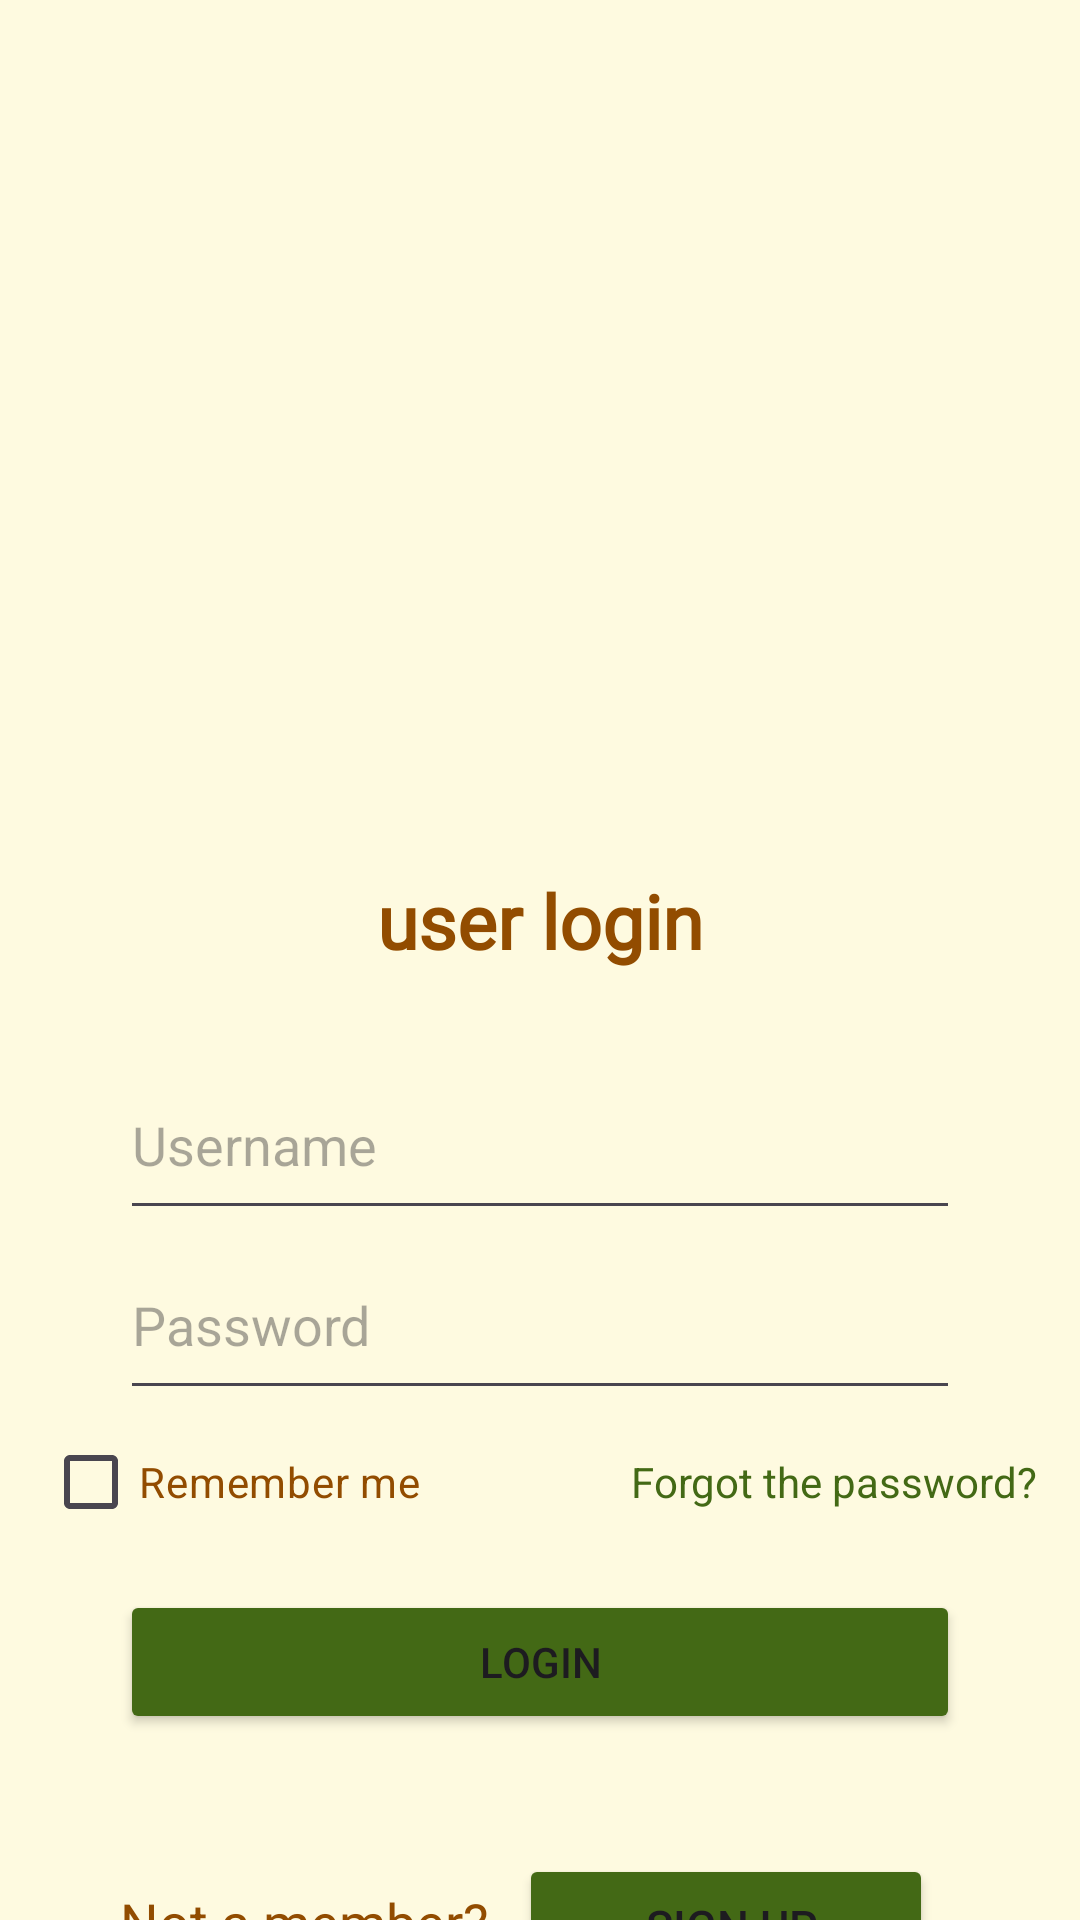

Produce the Android XML layout that renders to this screen, including the resource entries it uses.
<!-- AndroidManifest.xml: application theme Theme.ApiLor -->
<!-- res/layout/activity_main.xml -->
<?xml version="1.0" encoding="utf-8"?>
    <LinearLayout xmlns:android="http://schemas.android.com/apk/res/android"
        android:layout_width="match_parent"
        xmlns:tools="http://schemas.android.com/tools"
        android:layout_height="match_parent"
        android:orientation="vertical"
        android:background="@color/piel"
        tools:context=".MainActivity">




        <ImageView
            android:layout_width="200dp"
            android:layout_height="200dp"
            android:layout_gravity="center_horizontal"
            android:layout_marginTop="50dp"
            android:layout_marginBottom="40dp"
            android:scaleType="centerCrop"
            android:src="@drawable/loguito2" />


        <TextView
            android:layout_width="wrap_content"
            android:layout_height="60dp"
            android:layout_gravity="center_horizontal"
            android:text="user login"
            android:textColor="#924c00"
            android:textSize="25dp"
            android:textStyle="bold"
            android:fontFamily="@font/ring___" />

        <EditText
            android:id="@+id/username"
            android:layout_width="match_parent"
            android:layout_height="60dp"
            android:layout_marginLeft="40dp"
            android:layout_marginRight="40dp"
            android:hint="Username" />

        <EditText
            android:id="@+id/password"
            android:layout_width="match_parent"
            android:layout_height="60dp"
            android:layout_marginLeft="40dp"
            android:layout_marginRight="40dp"
            android:hint="Password" />

        <LinearLayout
            android:layout_width="wrap_content"
            android:layout_height="60dp"
            android:layout_gravity="center_horizontal"
            android:orientation="horizontal">

            <CheckBox
                android:id="@+id/rememberMe"
                android:layout_width="wrap_content"
                android:layout_height="wrap_content"
                android:text="Remember me"
                android:textColor="#924c00" />

            <Space
                android:layout_width="70dp"
                android:layout_height="wrap_content" />

            <TextView
                android:id="@+id/forgotPasswordLink"
                android:layout_width="wrap_content"
                android:layout_height="wrap_content"
                android:text="Forgot the password?"
                android:textColor="#436915" />

        </LinearLayout>

            <Button
                android:id="@+id/loginButton"
                android:layout_width="match_parent"
                android:layout_height="wrap_content"
                android:text="Login"
                android:minHeight="48dp"
                android:backgroundTint="#436915"
                android:layout_marginLeft="40dp"
                android:layout_marginRight="40dp"
                android:layout_marginBottom="40dp" />

        <LinearLayout
            android:layout_width="match_parent"
            android:layout_height="100dp"
            android:layout_marginLeft="20dp"
            android:layout_marginRight="40dp"
            android:orientation="horizontal">
            <Space
                android:layout_width="20dp"
                android:layout_height="wrap_content" />

            <TextView
                android:layout_width="wrap_content"
                android:layout_height="wrap_content"
                android:text="Not a member?"
                android:textColor="#924c00"
                android:textSize="18sp" />

            <Button
                android:id="@+id/signUpLink"
                android:layout_width="138dp"
                android:layout_height="wrap_content"
                android:layout_marginLeft="10sp"
                android:layout_marginRight="30sp"
                android:layout_marginBottom="40sp"
                android:backgroundTint="#436915"
                android:text=" Sign up"
                android:textSize="15sp" />
        </LinearLayout>

    </LinearLayout>
<!-- resources referenced by this layout -->
<resources>
  <color name="piel">#fefae0</color>
  <style name="Theme.ApiLor" parent="Base.Theme.ApiLor" />
  <style name="Base.Theme.ApiLor" parent="Theme.Material3.DayNight.NoActionBar">
          
          
      </style>
</resources>
